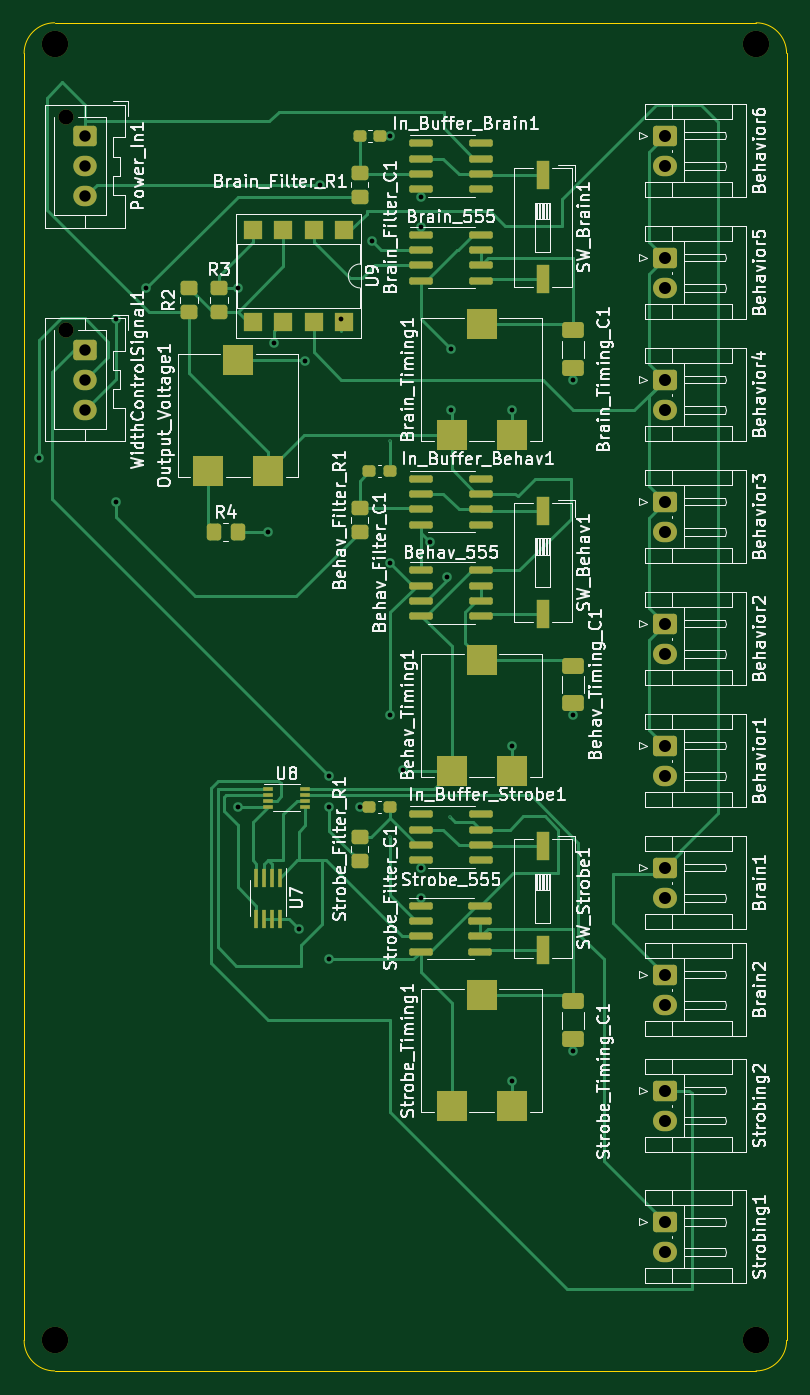
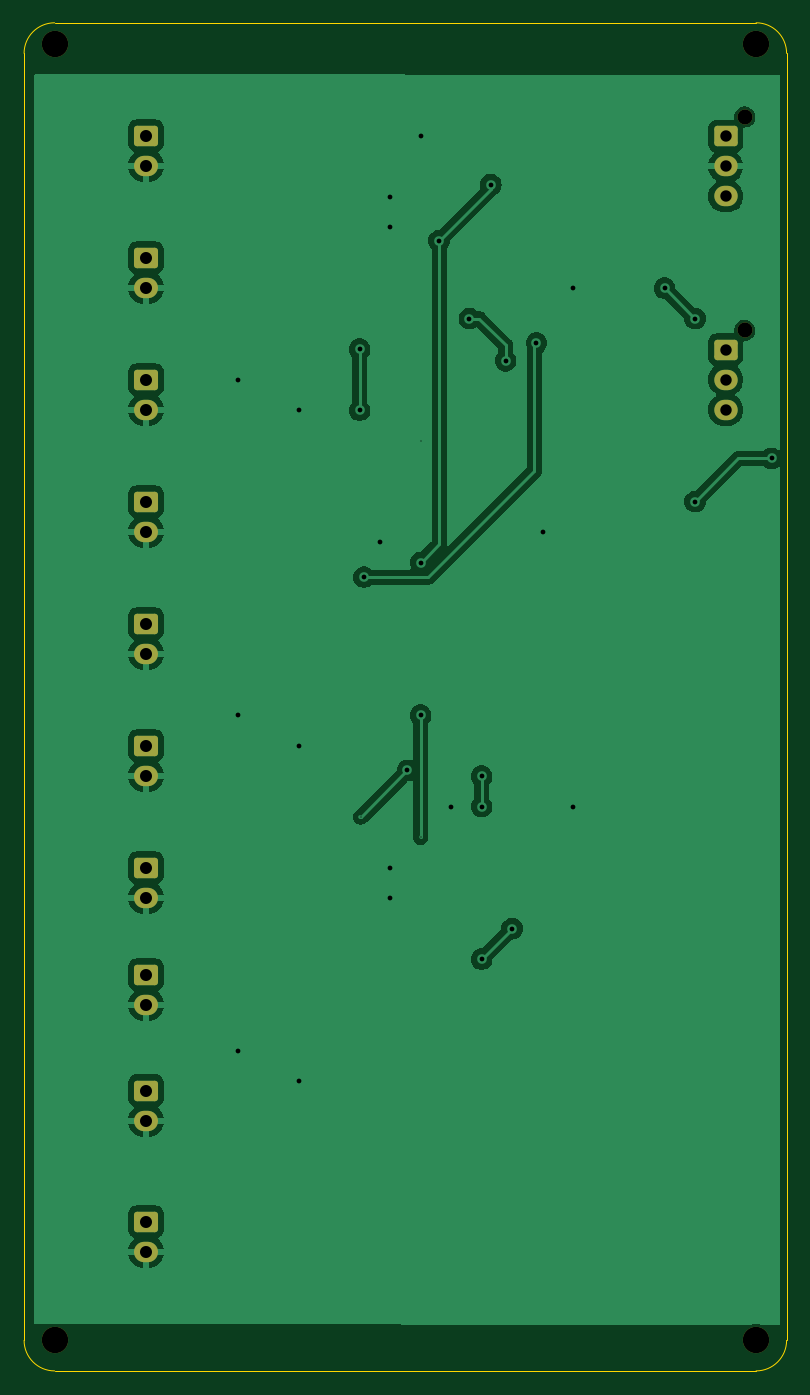
Circuit board: 11 layer files. Board 63.5 x 112.3 mm.
- bottom_copper: 555Trigger-B_Cu.gbr (67254 bytes)
- bottom_mask: 555Trigger-B_Mask.gbr (2630 bytes)
- paste: 555Trigger-B_Paste.gbr (490 bytes)
- bottom_silk: 555Trigger-B_Silkscreen.gbr (491 bytes)
- outline: 555Trigger-Edge_Cuts.gbr (1014 bytes)
- top_copper: 555Trigger-F_Cu.gbr (29718 bytes)
- top_mask: 555Trigger-F_Mask.gbr (7006 bytes)
- paste: 555Trigger-F_Paste.gbr (5406 bytes)
- top_silk: 555Trigger-F_Silkscreen.gbr (203863 bytes)
- drill: 555Trigger-NPTH.drl (513 bytes)
- drill: 555Trigger-PTH.drl (1298 bytes)

=== bottom_copper: 555Trigger-B_Cu.gbr (67254 bytes, source omitted) ===
=== bottom_mask: 555Trigger-B_Mask.gbr (2630 bytes, source withheld) ===
=== paste: 555Trigger-B_Paste.gbr ===
%TF.GenerationSoftware,KiCad,Pcbnew,7.0.8-7.0.8~ubuntu22.04.1*%
%TF.CreationDate,2023-10-18T15:00:40-07:00*%
%TF.ProjectId,555Trigger,35353554-7269-4676-9765-722e6b696361,0*%
%TF.SameCoordinates,Original*%
%TF.FileFunction,Paste,Bot*%
%TF.FilePolarity,Positive*%
%FSLAX46Y46*%
G04 Gerber Fmt 4.6, Leading zero omitted, Abs format (unit mm)*
G04 Created by KiCad (PCBNEW 7.0.8-7.0.8~ubuntu22.04.1) date 2023-10-18 15:00:40*
%MOMM*%
%LPD*%
G01*
G04 APERTURE LIST*
G04 APERTURE END LIST*
M02*

=== bottom_silk: 555Trigger-B_Silkscreen.gbr ===
%TF.GenerationSoftware,KiCad,Pcbnew,7.0.8-7.0.8~ubuntu22.04.1*%
%TF.CreationDate,2023-10-18T15:00:40-07:00*%
%TF.ProjectId,555Trigger,35353554-7269-4676-9765-722e6b696361,0*%
%TF.SameCoordinates,Original*%
%TF.FileFunction,Legend,Bot*%
%TF.FilePolarity,Positive*%
%FSLAX46Y46*%
G04 Gerber Fmt 4.6, Leading zero omitted, Abs format (unit mm)*
G04 Created by KiCad (PCBNEW 7.0.8-7.0.8~ubuntu22.04.1) date 2023-10-18 15:00:40*
%MOMM*%
%LPD*%
G01*
G04 APERTURE LIST*
G04 APERTURE END LIST*
M02*

=== outline: 555Trigger-Edge_Cuts.gbr ===
%TF.GenerationSoftware,KiCad,Pcbnew,7.0.8-7.0.8~ubuntu22.04.1*%
%TF.CreationDate,2023-10-18T15:00:40-07:00*%
%TF.ProjectId,555Trigger,35353554-7269-4676-9765-722e6b696361,0*%
%TF.SameCoordinates,Original*%
%TF.FileFunction,Profile,NP*%
%FSLAX46Y46*%
G04 Gerber Fmt 4.6, Leading zero omitted, Abs format (unit mm)*
G04 Created by KiCad (PCBNEW 7.0.8-7.0.8~ubuntu22.04.1) date 2023-10-18 15:00:40*
%MOMM*%
%LPD*%
G01*
G04 APERTURE LIST*
%TA.AperFunction,Profile*%
%ADD10C,0.100000*%
%TD*%
G04 APERTURE END LIST*
D10*
X86360000Y-133350000D02*
X27940000Y-133350000D01*
X27940000Y-21082000D02*
G75*
G03*
X25400000Y-23622000I0J-2540000D01*
G01*
X88900000Y-23622000D02*
G75*
G03*
X86360000Y-21082000I-2540000J0D01*
G01*
X86360000Y-133350000D02*
G75*
G03*
X88900000Y-130810000I0J2540000D01*
G01*
X25400000Y-130810000D02*
X25400000Y-23622000D01*
X25400000Y-130810000D02*
G75*
G03*
X27940000Y-133350000I2540000J0D01*
G01*
X27940000Y-21082000D02*
X86360000Y-21082000D01*
X88900000Y-23622000D02*
X88900000Y-130810000D01*
M02*

=== top_copper: 555Trigger-F_Cu.gbr (29718 bytes, source omitted) ===
=== top_mask: 555Trigger-F_Mask.gbr (7006 bytes, source omitted) ===
=== paste: 555Trigger-F_Paste.gbr ===
%TF.GenerationSoftware,KiCad,Pcbnew,7.0.8-7.0.8~ubuntu22.04.1*%
%TF.CreationDate,2023-10-18T15:00:40-07:00*%
%TF.ProjectId,555Trigger,35353554-7269-4676-9765-722e6b696361,0*%
%TF.SameCoordinates,Original*%
%TF.FileFunction,Paste,Top*%
%TF.FilePolarity,Positive*%
%FSLAX46Y46*%
G04 Gerber Fmt 4.6, Leading zero omitted, Abs format (unit mm)*
G04 Created by KiCad (PCBNEW 7.0.8-7.0.8~ubuntu22.04.1) date 2023-10-18 15:00:40*
%MOMM*%
%LPD*%
G01*
G04 APERTURE LIST*
G04 Aperture macros list*
%AMRoundRect*
0 Rectangle with rounded corners*
0 $1 Rounding radius*
0 $2 $3 $4 $5 $6 $7 $8 $9 X,Y pos of 4 corners*
0 Add a 4 corners polygon primitive as box body*
4,1,4,$2,$3,$4,$5,$6,$7,$8,$9,$2,$3,0*
0 Add four circle primitives for the rounded corners*
1,1,$1+$1,$2,$3*
1,1,$1+$1,$4,$5*
1,1,$1+$1,$6,$7*
1,1,$1+$1,$8,$9*
0 Add four rect primitives between the rounded corners*
20,1,$1+$1,$2,$3,$4,$5,0*
20,1,$1+$1,$4,$5,$6,$7,0*
20,1,$1+$1,$6,$7,$8,$9,0*
20,1,$1+$1,$8,$9,$2,$3,0*%
G04 Aperture macros list end*
%ADD10R,0.300000X1.600000*%
%ADD11RoundRect,0.150000X-0.825000X-0.150000X0.825000X-0.150000X0.825000X0.150000X-0.825000X0.150000X0*%
%ADD12R,2.500000X2.500000*%
%ADD13RoundRect,0.237500X-0.300000X-0.237500X0.300000X-0.237500X0.300000X0.237500X-0.300000X0.237500X0*%
%ADD14RoundRect,0.250000X0.450000X-0.350000X0.450000X0.350000X-0.450000X0.350000X-0.450000X-0.350000X0*%
%ADD15RoundRect,0.250000X-0.350000X-0.450000X0.350000X-0.450000X0.350000X0.450000X-0.350000X0.450000X0*%
%ADD16R,1.600000X1.600000*%
%ADD17RoundRect,0.250000X-0.650000X0.412500X-0.650000X-0.412500X0.650000X-0.412500X0.650000X0.412500X0*%
%ADD18R,1.120000X2.440000*%
%ADD19RoundRect,0.237500X0.300000X0.237500X-0.300000X0.237500X-0.300000X-0.237500X0.300000X-0.237500X0*%
%ADD20R,0.800000X0.300000*%
G04 APERTURE END LIST*
D10*
%TO.C,U7*%
X46695000Y-92280000D03*
X46045000Y-92280000D03*
X45395000Y-92280000D03*
X44745000Y-92280000D03*
X44745000Y-95680000D03*
X45395000Y-95680000D03*
X46045000Y-95680000D03*
X46695000Y-95680000D03*
%TD*%
D11*
%TO.C,Brain_555*%
X58485000Y-38735000D03*
X58485000Y-40005000D03*
X58485000Y-41275000D03*
X58485000Y-42545000D03*
X63435000Y-42545000D03*
X63435000Y-41275000D03*
X63435000Y-40005000D03*
X63435000Y-38735000D03*
%TD*%
D12*
%TO.C,Strobe_Timing1*%
X66000000Y-111305000D03*
X63500000Y-102055000D03*
X61000000Y-111305000D03*
%TD*%
D13*
%TO.C,Brain_Filter_C1*%
X53340000Y-30480000D03*
X55065000Y-30480000D03*
%TD*%
D14*
%TO.C,Behav_Filter_R1*%
X53340000Y-63500000D03*
X53340000Y-61500000D03*
%TD*%
D15*
%TO.C,R4*%
X41180000Y-63500000D03*
X43180000Y-63500000D03*
%TD*%
D16*
%TO.C,U9*%
X52070000Y-38354000D03*
X49530000Y-38354000D03*
X46990000Y-38354000D03*
X44450000Y-38354000D03*
X44450000Y-45974000D03*
X46990000Y-45974000D03*
X49530000Y-45974000D03*
X52070000Y-45974000D03*
%TD*%
D17*
%TO.C,Behav_Timing_C1*%
X71120000Y-74637500D03*
X71120000Y-77762500D03*
%TD*%
D11*
%TO.C,In_Buffer_Strobe1*%
X58485000Y-86995000D03*
X58485000Y-88265000D03*
X58485000Y-89535000D03*
X58485000Y-90805000D03*
X63435000Y-90805000D03*
X63435000Y-89535000D03*
X63435000Y-88265000D03*
X63435000Y-86995000D03*
%TD*%
D13*
%TO.C,Behav_Filter_C1*%
X54155000Y-58420000D03*
X55880000Y-58420000D03*
%TD*%
D11*
%TO.C,In_Buffer_Brain1*%
X58485000Y-31115000D03*
X58485000Y-32385000D03*
X58485000Y-33655000D03*
X58485000Y-34925000D03*
X63435000Y-34925000D03*
X63435000Y-33655000D03*
X63435000Y-32385000D03*
X63435000Y-31115000D03*
%TD*%
D14*
%TO.C,Strobe_Filter_R1*%
X53340000Y-90900000D03*
X53340000Y-88900000D03*
%TD*%
D18*
%TO.C,SW_Behav1*%
X68580000Y-61735000D03*
X68580000Y-70345000D03*
%TD*%
D11*
%TO.C,Strobe_555*%
X58420000Y-94615000D03*
X58420000Y-95885000D03*
X58420000Y-97155000D03*
X58420000Y-98425000D03*
X63370000Y-98425000D03*
X63370000Y-97155000D03*
X63370000Y-95885000D03*
X63370000Y-94615000D03*
%TD*%
D14*
%TO.C,R3*%
X41656000Y-45180000D03*
X41656000Y-43180000D03*
%TD*%
D11*
%TO.C,Behav_555*%
X58485000Y-66675000D03*
X58485000Y-67945000D03*
X58485000Y-69215000D03*
X58485000Y-70485000D03*
X63435000Y-70485000D03*
X63435000Y-69215000D03*
X63435000Y-67945000D03*
X63435000Y-66675000D03*
%TD*%
D17*
%TO.C,Strobe_Timing_C1*%
X71120000Y-102577500D03*
X71120000Y-105702500D03*
%TD*%
D19*
%TO.C,Strobe_Filter_C1*%
X55880000Y-86360000D03*
X54155000Y-86360000D03*
%TD*%
D12*
%TO.C,Output_Voltage1*%
X45720000Y-58420000D03*
X43220000Y-49170000D03*
X40720000Y-58420000D03*
%TD*%
D17*
%TO.C,Brain_Timing_C1*%
X71120000Y-46697500D03*
X71120000Y-49822500D03*
%TD*%
D18*
%TO.C,SW_Strobe1*%
X68580000Y-89675000D03*
X68580000Y-98285000D03*
%TD*%
D12*
%TO.C,Behav_Timing1*%
X66000000Y-83365000D03*
X63500000Y-74115000D03*
X61000000Y-83365000D03*
%TD*%
%TO.C,Brain_Timing1*%
X66000000Y-55425000D03*
X63500000Y-46175000D03*
X61000000Y-55425000D03*
%TD*%
D14*
%TO.C,Brain_Filter_R1*%
X53340000Y-35560000D03*
X53340000Y-33560000D03*
%TD*%
%TO.C,R2*%
X39116000Y-45180000D03*
X39116000Y-43180000D03*
%TD*%
D20*
%TO.C,U8*%
X45720000Y-84860000D03*
X45720000Y-85360000D03*
X45720000Y-85860000D03*
X45720000Y-86360000D03*
X48820000Y-86360000D03*
X48820000Y-85860000D03*
X48820000Y-85360000D03*
X48820000Y-84860000D03*
%TD*%
D18*
%TO.C,SW_Brain1*%
X68580000Y-33795000D03*
X68580000Y-42405000D03*
%TD*%
D11*
%TO.C,In_Buffer_Behav1*%
X58485000Y-59055000D03*
X58485000Y-60325000D03*
X58485000Y-61595000D03*
X58485000Y-62865000D03*
X63435000Y-62865000D03*
X63435000Y-61595000D03*
X63435000Y-60325000D03*
X63435000Y-59055000D03*
%TD*%
M02*

=== top_silk: 555Trigger-F_Silkscreen.gbr (203863 bytes, source omitted) ===
=== drill: 555Trigger-NPTH.drl ===
M48
; DRILL file {KiCad 7.0.8-7.0.8~ubuntu22.04.1} date Wed 18 Oct 2023 03:00:27 PM
; FORMAT={-:-/ absolute / inch / decimal}
; #@! TF.CreationDate,2023-10-18T15:00:27-07:00
; #@! TF.GenerationSoftware,Kicad,Pcbnew,7.0.8-7.0.8~ubuntu22.04.1
; #@! TF.FileFunction,NonPlated,1,2,NPTH
FMAT,2
INCH
; #@! TA.AperFunction,NonPlated,NPTH,ComponentDrill
T1C0.0492
; #@! TA.AperFunction,NonPlated,NPTH,ComponentDrill
T2C0.0866
%
G90
G05
T1
X1.137Y-1.1386
X1.137Y-1.8386
T2
X1.1Y-0.9
X1.1Y-5.15
X3.4Y-0.9
X3.4Y-5.15
T0
M30

=== drill: 555Trigger-PTH.drl ===
M48
; DRILL file {KiCad 7.0.8-7.0.8~ubuntu22.04.1} date Wed 18 Oct 2023 03:00:27 PM
; FORMAT={-:-/ absolute / inch / decimal}
; #@! TF.CreationDate,2023-10-18T15:00:27-07:00
; #@! TF.GenerationSoftware,Kicad,Pcbnew,7.0.8-7.0.8~ubuntu22.04.1
; #@! TF.FileFunction,Plated,1,2,PTH
FMAT,2
INCH
; #@! TA.AperFunction,Plated,PTH,ViaDrill
T1C0.0039
; #@! TA.AperFunction,Plated,PTH,ViaDrill
T2C0.0157
; #@! TA.AperFunction,Plated,PTH,ComponentDrill
T3C0.0374
; #@! TA.AperFunction,Plated,PTH,ComponentDrill
T4C0.0394
%
G90
G05
T1
X2.2Y-2.2008
X2.2Y-3.5
X2.397Y-3.434
T2
X1.049Y-2.2581
X1.3Y-1.8
X1.3Y-2.4
X1.4Y-1.7
X1.7Y-1.7
X1.7Y-3.4
X1.8Y-2.5
X1.82Y-1.88
X1.9Y-3.8
X1.9213Y-1.938
X1.9696Y-1.3604
X2.0Y-3.3
X2.0Y-3.4
X2.0Y-3.9
X2.04Y-1.8
X2.1Y-3.4
X2.1394Y-1.5446
X2.2Y-1.2
X2.2Y-2.6
X2.2Y-3.1
X2.2431Y-3.2813
X2.3Y-1.4
X2.3Y-1.5
X2.3Y-3.6
X2.3Y-3.7
X2.3324Y-2.5337
X2.3859Y-2.6476
X2.4Y-1.9
X2.4Y-2.1
X2.6Y-2.1
X2.6Y-3.2
X2.6Y-4.3
X2.8Y-2.0
X2.8Y-3.1
X2.8Y-4.2
T3
X1.2Y-1.2016
X1.2Y-1.3
X1.2Y-1.3984
X1.2Y-1.9016
X1.2Y-2.0
X1.2Y-2.0984
T4
X3.1Y-1.2
X3.1Y-1.2984
X3.1Y-1.6
X3.1Y-1.6984
X3.1Y-2.0
X3.1Y-2.0984
X3.1Y-2.4
X3.1Y-2.4984
X3.1Y-2.8
X3.1Y-2.8984
X3.1Y-3.2
X3.1Y-3.2984
X3.1Y-3.6
X3.1Y-3.6984
X3.1003Y-3.9508
X3.1003Y-4.0492
X3.1003Y-4.3308
X3.1003Y-4.4292
X3.1003Y-4.7608
X3.1003Y-4.8592
T0
M30
